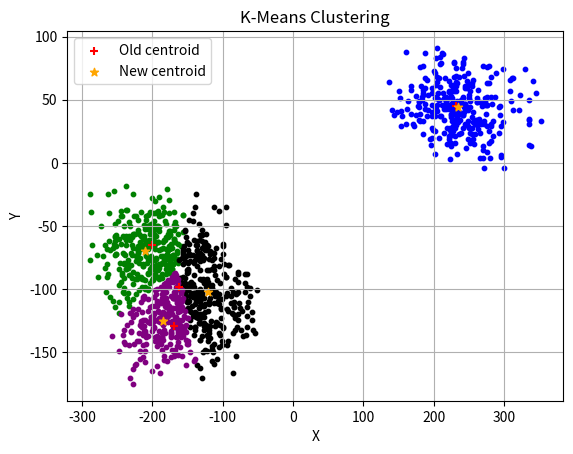

This figure's Python source:
"""
----- Wihtout using numpy -----
"""
import random as r
import matplotlib.pyplot as plt
import math
import time

start_time = time.time()

COLORS = ['green', 'blue', 'black', 'purple']
MAX_X = 500
MAX_Y = 200
CENTROIDS = r.randint(3, 4)
POINTS_PER_CENTROID = 300
TOTAL_POINTS = CENTROIDS * POINTS_PER_CENTROID

centroids_cord = [[
    r.randint(-MAX_X + MAX_X // 5, MAX_X - MAX_X // 5), 
    r.randint(-MAX_Y + MAX_Y // 5, MAX_Y - MAX_Y // 5)
] for _ in range(CENTROIDS)]

rand_clst_points = []
for i, centroid in enumerate(centroids_cord):
    rand_clst_points.extend([
        [
            r.randint(centroid[0] - r.randint(0, MAX_X) // 5, centroid[0] + r.randint(0, MAX_X) // 4),
            r.randint(centroid[1] - r.randint(0, MAX_Y) // 4, centroid[1] + r.randint(0, MAX_Y) // 4)
        ]
        for _ in range(POINTS_PER_CENTROID)
    ])

def get_distance(p1, p2):
    return math.sqrt((p1[0] - p2[0]) ** 2 + (p1[1] - p2[1]) ** 2)

def assign_points(points, centroids):
    clusters = [[] for _ in range(len(centroids))]
    for point in points:
        distances = [get_distance(point, centroid) for centroid in centroids]
        nearest_centroid_idx = distances.index(min(distances))
        clusters[nearest_centroid_idx].append(point)
    return clusters

def calculate_new_centroids(clusters):
    new_centroids = []
    for cluster in clusters:
        if cluster:  # Avoid division by zero for empty clusters
            mean_x = sum(point[0] for point in cluster) // len(cluster)
            mean_y = sum(point[1] for point in cluster) // len(cluster)
            new_centroids.append([mean_x, mean_y])
        else:
            new_centroids.append([0, 0])  # Fallback for empty clusters
    return new_centroids

def k_means(points, initial_centroids, iterations):
    centroids = initial_centroids
    for _ in range(iterations):
        clusters = assign_points(points, centroids)
        centroids = calculate_new_centroids(clusters)
    return centroids, clusters

def plot_clusters(initial_centroids, final_centroids, clusters):
    for cluster_idx, cluster in enumerate(clusters):
        x_coords = [p[0] for p in cluster]
        y_coords = [p[1] for p in cluster]
        plt.scatter(x_coords, y_coords, color=COLORS[cluster_idx % len(COLORS)], s=10)

    for i in range(len(initial_centroids)):
        plt.scatter(*initial_centroids[i], color='red', marker='+', label='Old centroid' if i == 0 else None)
        plt.scatter(*final_centroids[i], color='orange', marker='*', label='New centroid' if i == 0 else None)

    plt.xlabel('X')
    plt.ylabel('Y')
    plt.title('K-Means Clustering')
    plt.grid(True)
    plt.legend()

final_centroids, clusters = k_means(rand_clst_points, centroids_cord, 500)

plot_clusters(centroids_cord, final_centroids, clusters)

end_time = time.time()
print(f'Program time: {end_time - start_time:.2f} seconds')
plt.show()

# End of file
